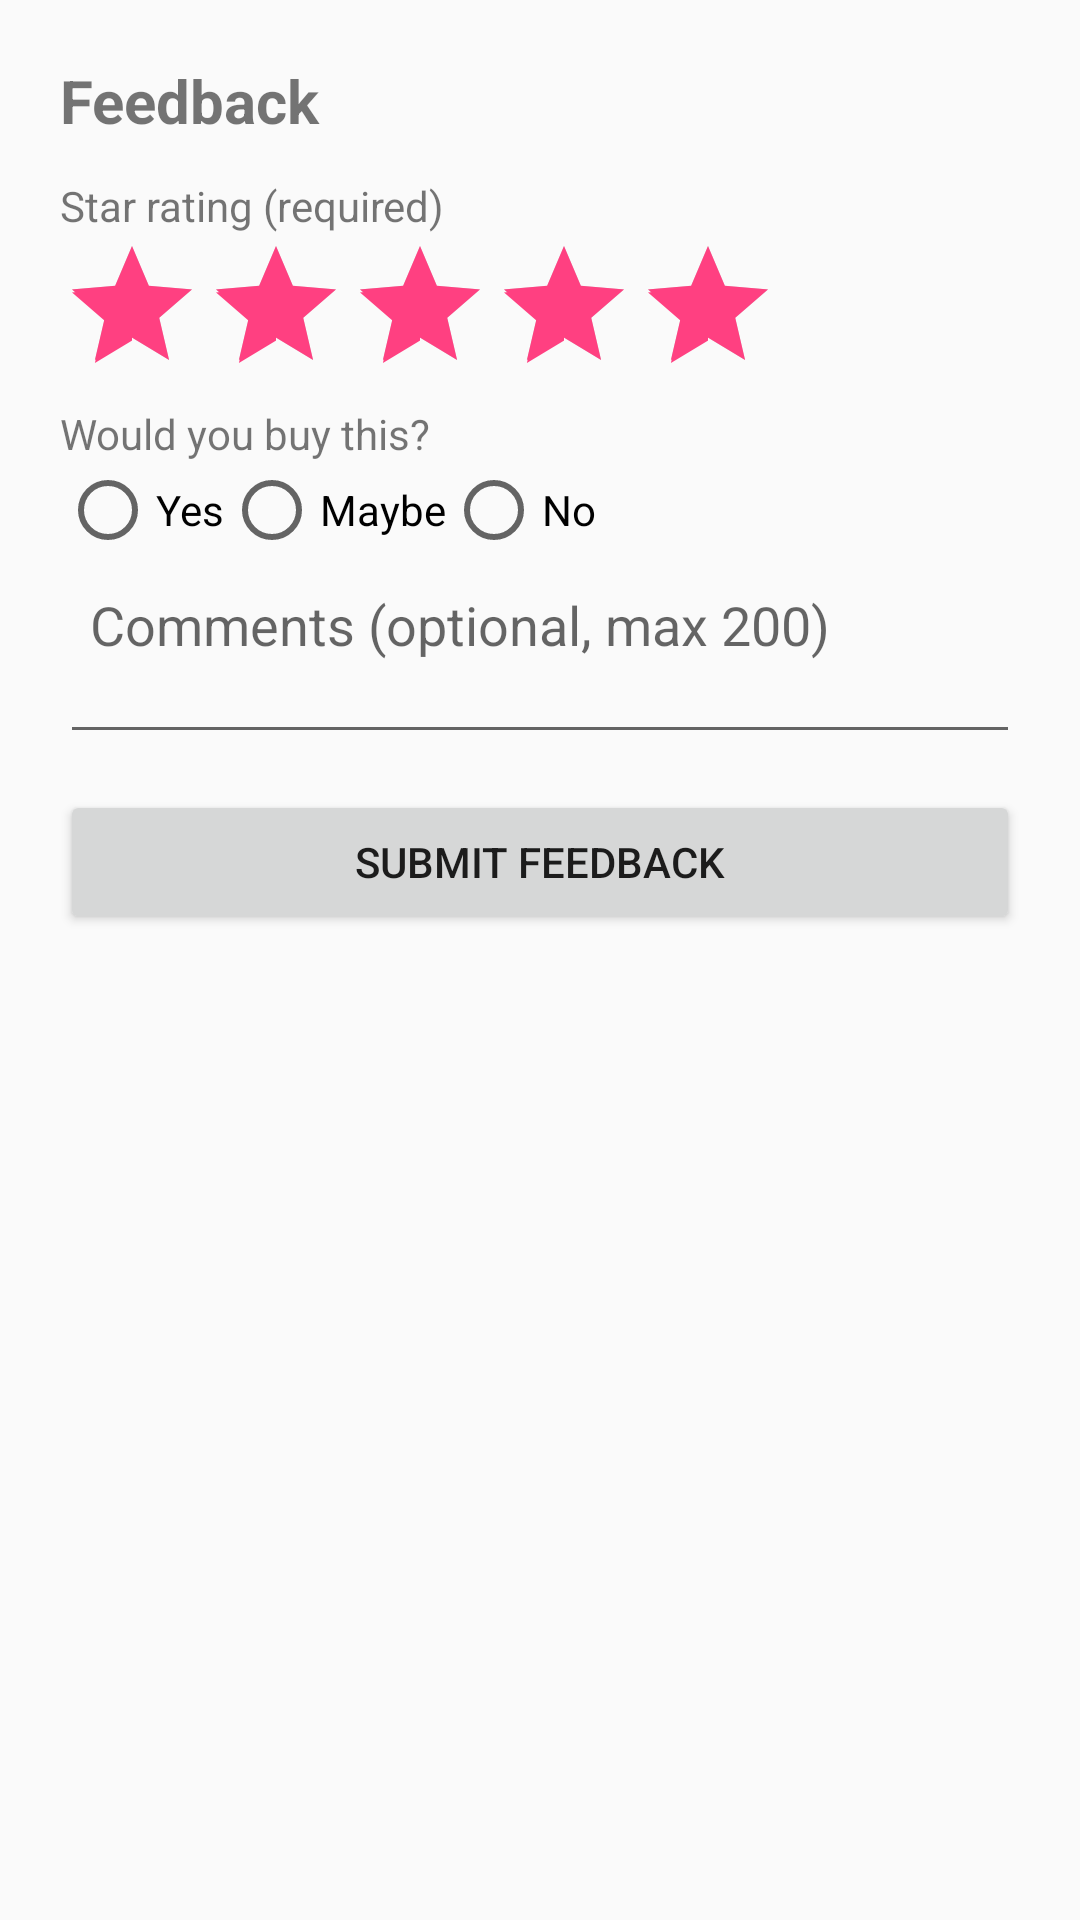

Produce the Android XML layout that renders to this screen, including the resource entries it uses.
<!-- AndroidManifest.xml: application theme AppTheme -->
<!-- res/layout/fragment_feedback.xml -->
<?xml version="1.0" encoding="utf-8"?>
<ScrollView xmlns:android="http://schemas.android.com/apk/res/android"
    android:layout_width="match_parent"
    android:layout_height="match_parent"
    android:fillViewport="true">

    <LinearLayout
        android:layout_width="match_parent"
        android:layout_height="wrap_content"
        android:orientation="vertical"
        android:padding="20dp">

        <TextView
            android:layout_width="match_parent"
            android:layout_height="wrap_content"
            android:text="@string/feedback_title"
            android:textSize="20sp"
            android:textStyle="bold" />

        <TextView
            android:layout_width="match_parent"
            android:layout_height="wrap_content"
            android:layout_marginTop="12dp"
            android:text="@string/rating_label" />

        <RatingBar
            android:id="@+id/rating_bar"
            android:layout_width="wrap_content"
            android:layout_height="wrap_content"
            android:numStars="5"
            android:rating="5"
            android:stepSize="1" />

        <TextView
            android:layout_width="match_parent"
            android:layout_height="wrap_content"
            android:text="@string/would_buy_label" />

        <RadioGroup
            android:id="@+id/rg_would_buy"
            android:layout_width="match_parent"
            android:layout_height="wrap_content"
            android:orientation="horizontal">

            <RadioButton
                android:id="@+id/rb_yes"
                android:layout_width="wrap_content"
                android:layout_height="wrap_content"
                android:text="@string/would_buy_yes" />

            <RadioButton
                android:id="@+id/rb_maybe"
                android:layout_width="wrap_content"
                android:layout_height="wrap_content"
                android:text="@string/would_buy_maybe" />

            <RadioButton
                android:id="@+id/rb_no"
                android:layout_width="wrap_content"
                android:layout_height="wrap_content"
                android:text="@string/would_buy_no" />
        </RadioGroup>

        <EditText
            android:id="@+id/et_feedback_comments"
            android:layout_width="match_parent"
            android:layout_height="wrap_content"
            android:gravity="top"
            android:hint="@string/comments_max_200"
            android:inputType="textMultiLine"
            android:maxLength="200"
            android:minLines="2"
            android:padding="10dp" />

        <ProgressBar
            android:id="@+id/progress_feedback"
            style="?android:attr/progressBarStyleLarge"
            android:layout_width="wrap_content"
            android:layout_height="wrap_content"
            android:layout_gravity="center"
            android:visibility="gone" />

        <Button
            android:id="@+id/btn_submit_feedback"
            android:layout_width="match_parent"
            android:layout_height="wrap_content"
            android:layout_marginTop="12dp"
            android:text="@string/submit_feedback" />

        <LinearLayout
            android:id="@+id/feedback_thank_panel"
            android:layout_width="match_parent"
            android:layout_height="wrap_content"
            android:gravity="center"
            android:orientation="vertical"
            android:padding="24dp"
            android:visibility="gone">

            <TextView
                android:layout_width="wrap_content"
                android:layout_height="wrap_content"
                android:text="@string/thank_you_check"
                android:textColor="@color/colorPrimary"
                android:textSize="28sp" />
        </LinearLayout>
    </LinearLayout>
</ScrollView>
<!-- resources referenced by this layout -->
<resources>
  <color name="colorPrimary">#3F51B5</color>
  <string name="comments_max_200">Comments (optional, max 200)</string>
  <string name="feedback_title">Feedback</string>
  <string name="rating_label">Star rating (required)</string>
  <string name="submit_feedback">Submit feedback</string>
  <string name="thank_you_check">Thank you!</string>
  <string name="would_buy_label">Would you buy this?</string>
  <string name="would_buy_maybe">Maybe</string>
  <string name="would_buy_no">No</string>
  <string name="would_buy_yes">Yes</string>
  <style name="AppTheme" parent="Theme.AppCompat.Light.DarkActionBar">
          
          <item name="colorPrimary">@color/colorPrimary</item>
          <item name="colorPrimaryDark">@color/colorPrimaryDark</item>
          <item name="colorAccent">@color/colorAccent</item>
      </style>
  <color name="colorPrimaryDark">#303F9F</color>
  <color name="colorAccent">#FF4081</color>
</resources>
